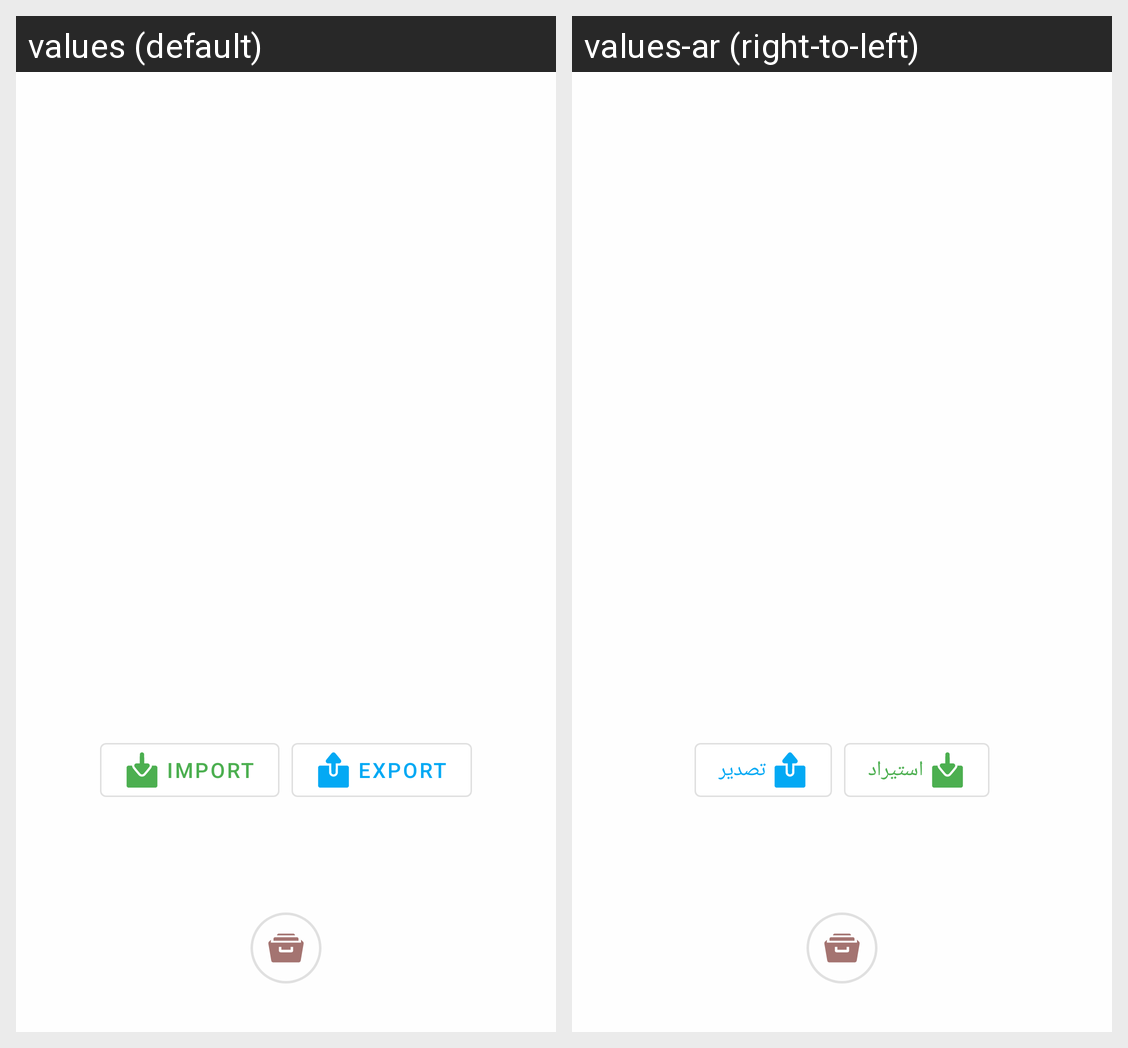

Locale-by-locale string values for the Android screen shown in this grid:
Android screen res/layout/activity_import_export.xml rendered under 2 locales, left to right: values (default), values-ar (right-to-left). Device: Nexus 5 (rendered at 1080×1920; each locale shown at half size, 540×960, under a caption strip naming it); theme Theme.MaterialComponents.Light.NoActionBar.Bridge.
Strings drawn on this screen, with the default value and each locale's value (text and hints the layout hard-codes, and strings that could not be matched under every locale, appear in the picture but are not listed):

import_
  values: Import
  values-ar: استيراد

export
  values: Export
  values-ar: تصدير
